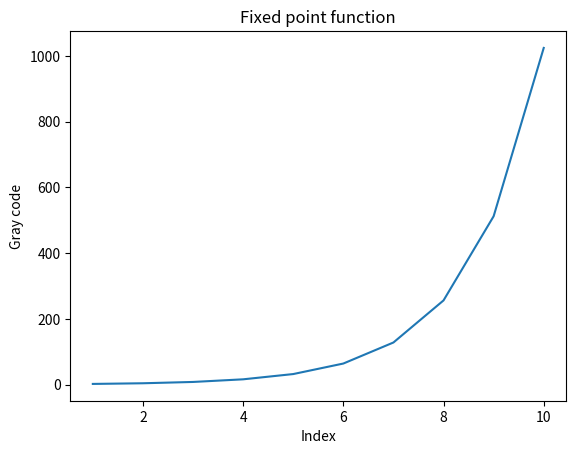

This figure's Python source:
import matplotlib.pyplot as plt

def get_gray_code(n):
    if n <= 0:
        return
    result = []
    result.append("0")
    result.append("1")
    i = 2
    while True:
        if i >= 1 << n:
            break
        for j in range(i - 1, -1, -1):
            result.append(result[j])
        for j in range(i):
            result[j] = "0" + result[j]
        for j in range(i, 2 * i):
            result[j] = "1" + result[j]
        i = i << 1
    return result, len(result)


if __name__ == '__main__':
    n_values = [1, 2, 3, 4, 5, 6, 7, 8, 9, 10]
    result = []
    lengths = []
    for k in range(len(n_values)):
        result, length = get_gray_code(n_values[k])
        print('Gray code for', n_values[k], ':', result)
        lengths.append(length)
    #print(lengths)

    plt.plot(n_values, lengths)
    plt.xlabel('Index')
    plt.ylabel('Gray code')
    plt.title('Fixed point function')
    plt.show()